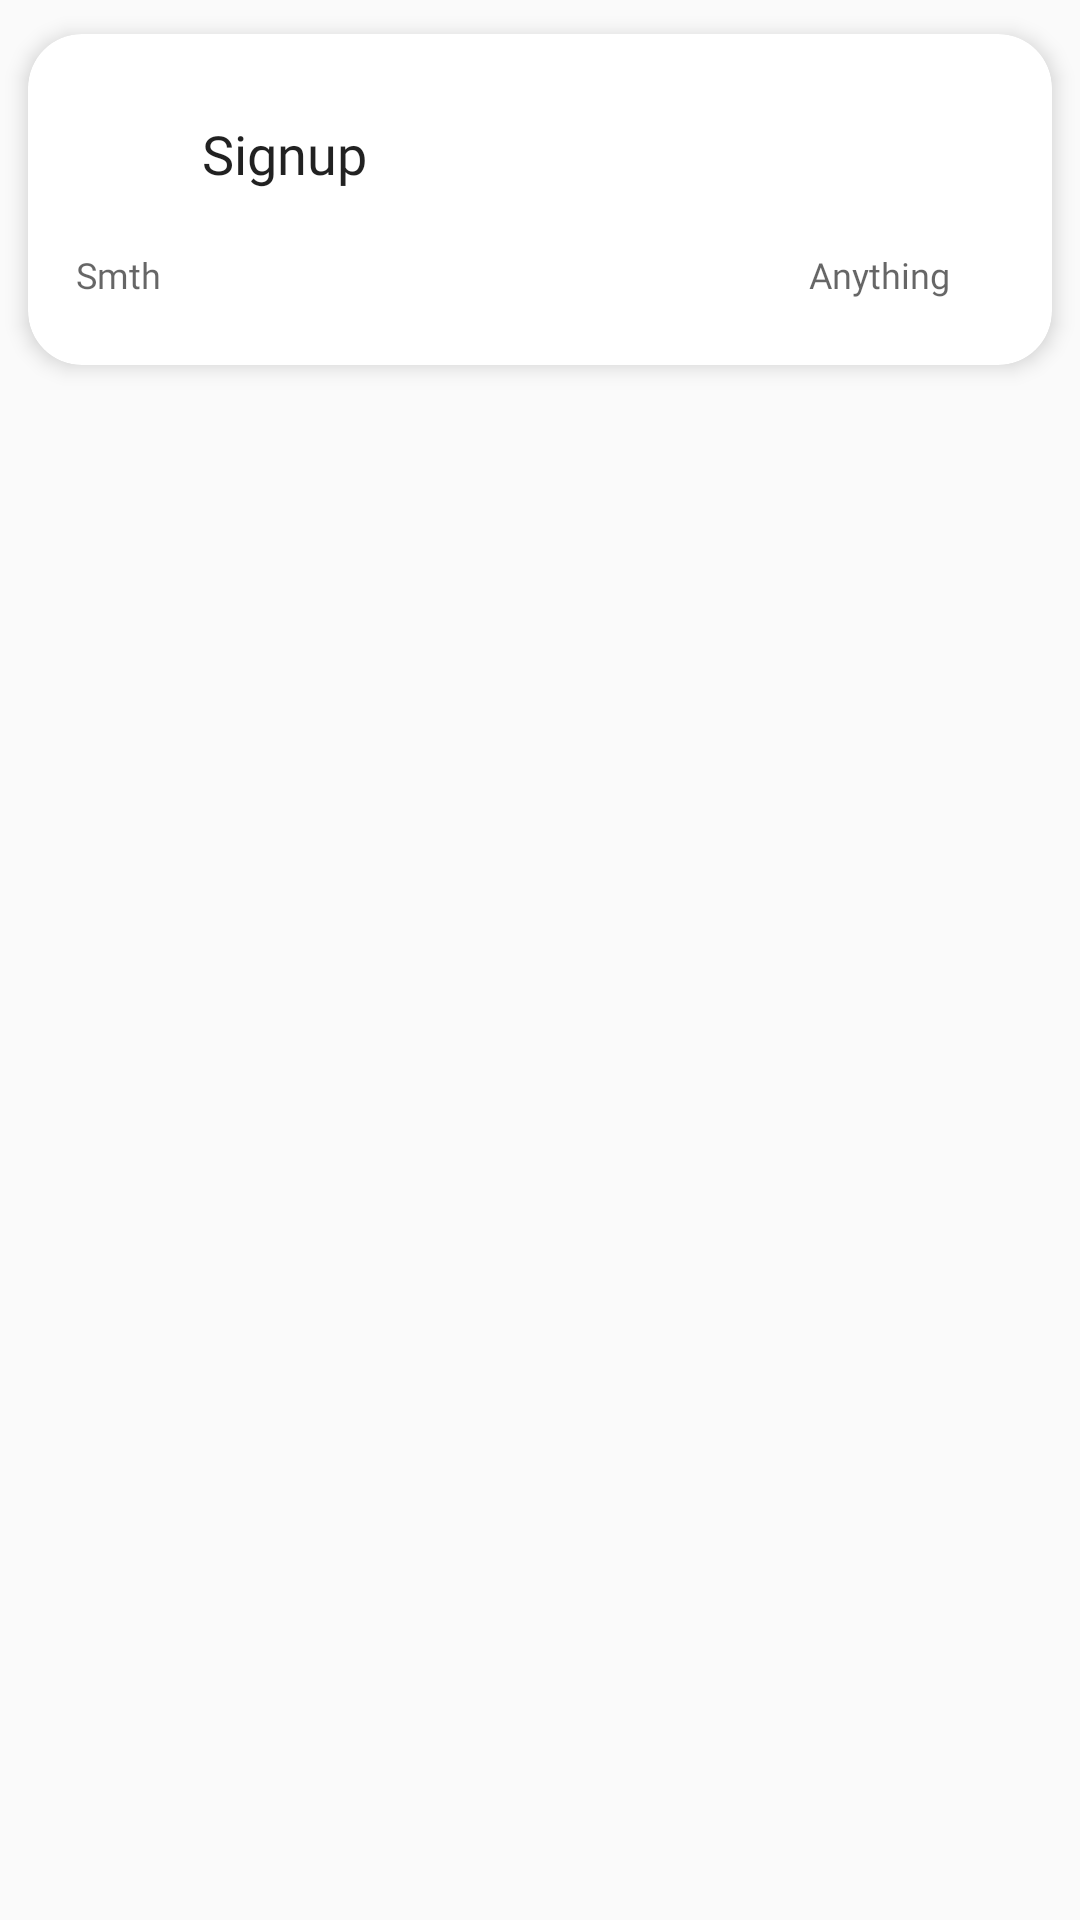

Reconstruct the res/layout file that produces this screen, plus the resources it refers to.
<!-- AndroidManifest.xml: application theme Theme -->
<!-- res/layout/cards_layout.xml -->
<?xml version="1.0" encoding="utf-8"?>
<RelativeLayout
    xmlns:android="http://schemas.android.com/apk/res/android"
    xmlns:card_view="http://schemas.android.com/apk/res-auto"
    android:layout_width="match_parent"
    android:layout_height="wrap_content"
    android:orientation="vertical"
    android:id="@+id/cards_layout"
    android:layout_below="@id/protect_button">

    <androidx.cardview.widget.CardView
        android:id="@+id/card_view"
        android:layout_width="match_parent"
        android:layout_height="wrap_content"
        card_view:cardBackgroundColor="@color/white"
        card_view:cardCornerRadius="18dp"
        card_view:cardElevation="4dp"
        card_view:cardUseCompatPadding="true">

        <LinearLayout
            android:id="@+id/linear"
            android:layout_width="match_parent"
            android:layout_height="wrap_content"
            android:orientation="vertical"
            android:padding="16dp">

            <LinearLayout
                android:id="@+id/linearLayoutTitle"
                android:layout_width="match_parent"
                android:layout_height="wrap_content"
                android:layout_marginStart="18dp"
                android:layout_marginTop="6dp"
                android:layout_marginBottom="6dp">

                <ImageView
                    android:id="@+id/listImage"
                    android:layout_width="wrap_content"
                    android:layout_height="36dp"
                    android:layout_gravity="center"
                    android:adjustViewBounds="true" />

                <TextView
                    android:id="@+id/textViewTitle"
                    android:layout_width="wrap_content"
                    android:layout_height="wrap_content"
                    android:layout_gravity="center"
                    android:layout_marginStart="24dp"
                    android:fontFamily="@font/montserrat_family"
                    android:text="Signup"
                    android:textSize="18dp"
                    android:textAppearance="?android:attr/textAppearanceLarge" />

            </LinearLayout>

            <RelativeLayout
                android:id="@+id/relativeLayoutOption"
                android:layout_width="match_parent"
                android:layout_height="wrap_content"
                android:layout_marginTop="8dp"
                android:layout_marginBottom="6dp">

                <TextView
                    android:id="@+id/textViewOption"
                    android:layout_width="wrap_content"
                    android:layout_height="wrap_content"
                    android:fontFamily="@font/montserrat_family"
                    android:text="Smth"
                    android:textAppearance="?android:attr/textAppearanceMedium"
                    android:textSize="12sp" />

                <TextView
                    android:id="@+id/textViewDescription"
                    android:layout_width="wrap_content"
                    android:layout_height="wrap_content"
                    android:layout_alignParentEnd="true"
                    android:layout_marginEnd="18dp"
                    android:fontFamily="@font/montserrat_family"
                    android:gravity="right"
                    android:text="Anything"
                    android:textAppearance="?android:attr/textAppearanceMedium"
                    android:textSize="12sp" />
            </RelativeLayout>
        </LinearLayout>
    </androidx.cardview.widget.CardView>
</RelativeLayout>
<!-- resources referenced by this layout -->
<resources>
  <color name="white">#FFFFFF</color>
  <style name="Theme" parent="@style/AppTheme" />
  <style name="AppTheme" parent="Theme.AppCompat.Light.NoActionBar">
          <item name="colorSurface">@color/colorPrimary</item>
          <item name="colorAccent">@color/eticum_green_dark</item>
          <item name="android:buttonStyle">@style/ButtonStyle</item>
      </style>
  <color name="colorPrimary">@color/eticum_green</color>
  <color name="eticum_green_dark">#258330</color>
  <style name="ButtonStyle">
          <item name="android:textColor">@color/white</item>
          <item name="android:fontFamily">@font/montserrat_family</item>
          <item name="android:textAllCaps">false</item>
          <item name="android:textSize">18sp</item>
          <item name="android:background">@drawable/button</item>
          <item name="android:clickable">true</item>
          <item name="android:focusable">false</item>
          <item name="android:gravity">center_vertical|center_horizontal</item>
          <item name="android:minHeight">48dip</item>
          <item name="android:minWidth">88dip</item>
      </style>
  <color name="eticum_green">#39B54A</color>
  <!-- drawable button (drawable) -->
  <ripple xmlns:android="http://schemas.android.com/apk/res/android"
      android:color="@color/eticum_green_light"> 
      <item android:id="@android:id/background">
          <shape android:shape="rectangle">
              <solid android:color="@color/eticum_green" /> 
              <corners android:radius="50dp"/>
          </shape>
      </item>
  </ripple>
  <color name="eticum_green_light">#D1F3D5</color>
</resources>
